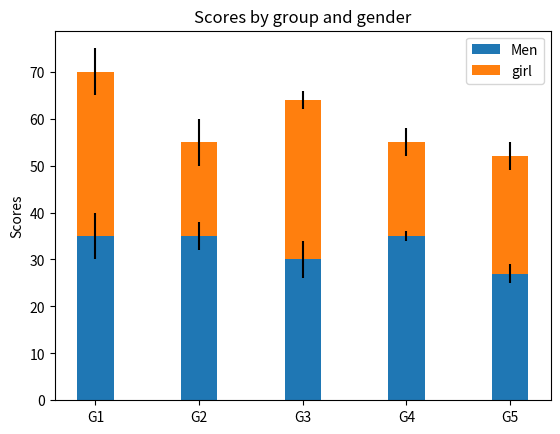

This chart was generated by the following Python code:
# 參考網址: https://matplotlib.org/stable/gallery/lines_bars_and_markers/bar_stacked.html#sphx-glr-gallery-lines-bars-and-markers-bar-stacked-py
# 0319 圖表是函式庫

import matplotlib.pyplot as plt     #<---要裝這個


labels = ['G1', 'G2', 'G3', 'G4', 'G5']
men_means = [35, 35, 30, 35, 27]
women_means = [35, 20, 34, 20, 25]
men_std = [5, 3, 4, 1, 2]
women_std = [5, 5, 2, 3, 3]
width = 0.35       # the width of the bars: can also be len(x) sequence

fig, ax = plt.subplots()

ax.bar(labels, men_means, width, yerr=men_std, label='Men')
ax.bar(labels, women_means, width, yerr=women_std, bottom=men_means,
       label='girl')

ax.set_ylabel('Scores')                      #y軸標題
ax.set_title('Scores by group and gender')  #圖表標題
ax.legend()

plt.show()